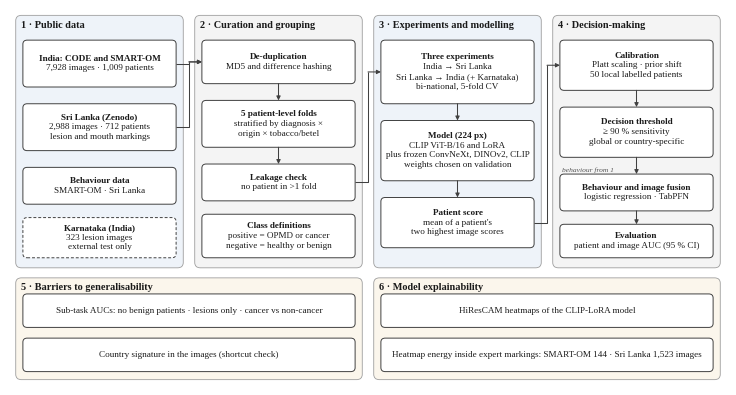

The script that saved this image:
"""Study pipeline figure for the IEEE paper (full width, 7.16 in)."""
import matplotlib
matplotlib.use("Agg")
import matplotlib.pyplot as plt
from matplotlib.patches import FancyBboxPatch, FancyArrowPatch

plt.rcParams.update({"font.family": "serif",
                     "font.serif": ["Times New Roman", "Liberation Serif", "Nimbus Roman", "DejaVu Serif"],
                     "pdf.fonttype": 42, "ps.fonttype": 42})

FS, LFS = 6.6, 7.4                 # box / lane font sizes (pt)
W_IN, H_IN = 7.16, 3.75
fig = plt.figure(figsize=(W_IN, H_IN))
ax = fig.add_axes([0, 0, 1, 1]); ax.set_xlim(0, 100); ax.set_ylim(0, 56); ax.axis("off")

EDGE, TXT = "#404040", "#1a1a1a"
LANE = ["#EEF3F9", "#F4F4F4", "#EEF3F9", "#F4F4F4"]
BAND = "#FBF6EC"

def lane(x, y, w, h, title, fc):
    ax.add_patch(FancyBboxPatch((x, y), w, h, boxstyle="round,pad=0,rounding_size=0.8",
                                fc=fc, ec="#9E9E9E", lw=0.6))
    ax.text(x + 0.8, y + h - 0.8, title, ha="left", va="top", fontsize=LFS, fontweight="bold", color=TXT)

def box(x, y, w, h, text, dashed=False, bold_first=True):
    ax.add_patch(FancyBboxPatch((x, y), w, h, boxstyle="round,pad=0,rounding_size=0.6",
                                fc="white", ec=EDGE, lw=0.7, ls=(0, (3, 2)) if dashed else "-"))
    lines = text.split("\n")
    if bold_first and len(lines) > 1:
        # first line bold, rest normal, vertically centred as a block
        n = len(lines); lh = 1.45
        y0 = y + h / 2 + (n - 1) * lh / 2
        for i, ln in enumerate(lines):
            ax.text(x + w / 2, y0 - i * lh, ln, ha="center", va="center", fontsize=FS,
                    fontweight="bold" if i == 0 else "normal", color=TXT)
    else:
        ax.text(x + w / 2, y + h / 2, text, ha="center", va="center", fontsize=FS, color=TXT, linespacing=1.25)
    return dict(x=x, y=y, w=w, h=h, l=(x, y + h / 2), r=(x + w, y + h / 2),
                t=(x + w / 2, y + h), b=(x + w / 2, y))

def arrow(p, q, dashed=False, conn="arc3"):
    ax.add_patch(FancyArrowPatch(p, q, arrowstyle="-|>", mutation_scale=6, lw=0.75, color=EDGE,
                                 ls=(0, (3, 2)) if dashed else "-", connectionstyle=conn,
                                 shrinkA=0, shrinkB=0))


M, G = 0.8, 1.6
LW = (100 - 2 * M - 3 * G) / 4
X = [M + i * (LW + G) for i in range(4)]
TOP_Y, TOP_H = 17.5, 37.7
BOT_Y, BOT_H = 0.8, 15.2
PAD = 1.0; BW = LW - 2 * PAD
titles = ["1 · Public data", "2 · Curation and grouping", "3 · Experiments and modelling", "4 · Decision-making"]
for x, t, c in zip(X, titles, LANE):
    lane(x, TOP_Y, LW, TOP_H, t, c)
lane(X[0], BOT_Y, 2 * LW + G, BOT_H, "5 · Barriers to generalisability", BAND)
lane(X[2], BOT_Y, 2 * LW + G, BOT_H, "6 · Model explainability", BAND)
bx = [x + PAD for x in X]
# 1 data
d1 = box(bx[0], 44.5, BW, 7.0, "India: CODE and SMART-OM\n7,928 images · 1,009 patients")
d2 = box(bx[0], 35.0, BW, 7.0, "Sri Lanka (Zenodo)\n2,988 images · 712 patients\nlesion and mouth markings")
d3 = box(bx[0], 27.0, BW, 5.5, "Behaviour data\nSMART-OM · Sri Lanka")
d4 = box(bx[0], 19.0, BW, 6.0, "Karnataka (India)\n323 lesion images\nexternal test only", dashed=True)
# 2 curation
c1 = box(bx[1], 45.0, BW, 6.5, "De-duplication\nMD5 and difference hashing")
c2 = box(bx[1], 35.5, BW, 7.0, "5 patient-level folds\nstratified by diagnosis ×\norigin × tobacco/betel")
c3 = box(bx[1], 27.5, BW, 5.5, "Leakage check\nno patient in >1 fold")
c4 = box(bx[1], 19.0, BW, 6.5, "Class definitions\npositive = OPMD or cancer\nnegative = healthy or benign")
# 3 experiments + model
m1 = box(bx[2], 42.0, BW, 9.5, "Three experiments\nIndia → Sri Lanka\nSri Lanka → India (+ Karnataka)\nbi-national, 5-fold CV")
m2 = box(bx[2], 30.5, BW, 9.0, "Model (224 px)\nCLIP ViT-B/16 and LoRA\nplus frozen ConvNeXt, DINOv2, CLIP\nweights chosen on validation")
m3 = box(bx[2], 20.5, BW, 7.5, "Patient score\nmean of a patient's\ntwo highest image scores")
# 4 decision
e1 = box(bx[3], 44.0, BW, 7.5, "Calibration\nPlatt scaling · prior shift\n50 local labelled patients")
e2 = box(bx[3], 34.0, BW, 7.5, "Decision threshold\n≥ 90 % sensitivity\nglobal or country-specific")
e3 = box(bx[3], 26.0, BW, 5.5, "Behaviour and image fusion\nlogistic regression · TabPFN")
e4 = box(bx[3], 19.0, BW, 5.0, "Evaluation\npatient and image AUC (95 % CI)")
BBW = 2 * LW + G - 2 * PAD
h1 = box(bx[0], 8.6, BBW, 5.0, "Sub-task AUCs: no benign patients · lesions only · cancer vs non-cancer")
h2 = box(bx[0], 2.0, BBW, 5.0, "Country signature in the images (shortcut check)")
x1 = box(bx[2], 8.6, BBW, 5.0, "HiResCAM heatmaps of the CLIP-LoRA model")
x2 = box(bx[2], 2.0, BBW, 5.0, "Heatmap energy inside expert markings: SMART-OM 144 · Sri Lanka 1,523 images")

def elbow(p, q, dashed=False):
    mx = (p[0] + q[0]) / 2; ls = (0, (3, 2)) if dashed else "-"
    ax.plot([p[0], mx, mx], [p[1], p[1], q[1]], color=EDGE, lw=0.75, ls=ls, solid_capstyle="butt")
    arrow((mx, q[1]), q, dashed)
for a, b in [(c1, c2), (c2, c3), (m1, m2), (m2, m3), (e1, e2), (e2, e3), (e3, e4)]:
    arrow(a["b"], b["t"])
elbow(d1["r"], c1["l"]); elbow(d2["r"], c1["l"])
elbow(c3["r"], m1["l"])
elbow(m3["r"], e1["l"])
ax.text(e3["x"] + 0.3, e3["y"] + e3["h"] + 0.35, "behaviour from 1", fontsize=5.4, style="italic", color="#555555")
for out in ("pipeline_v7.pdf", "pipeline_v7.png"):
    fig.savefig(out, dpi=300)
print("saved")
